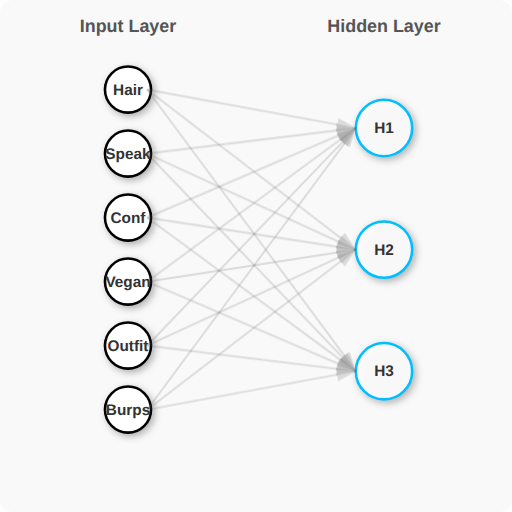
t = 0.00 s
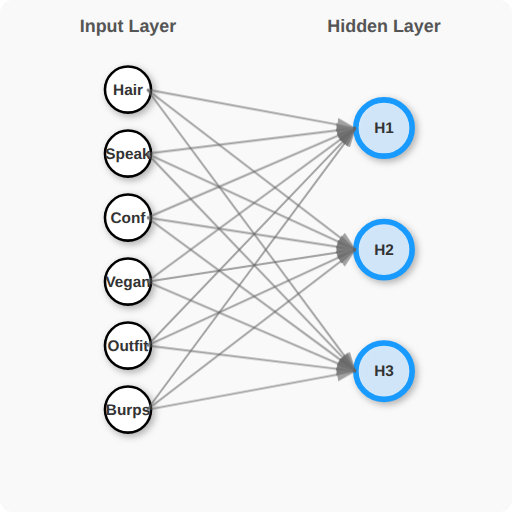
t = 0.50 s
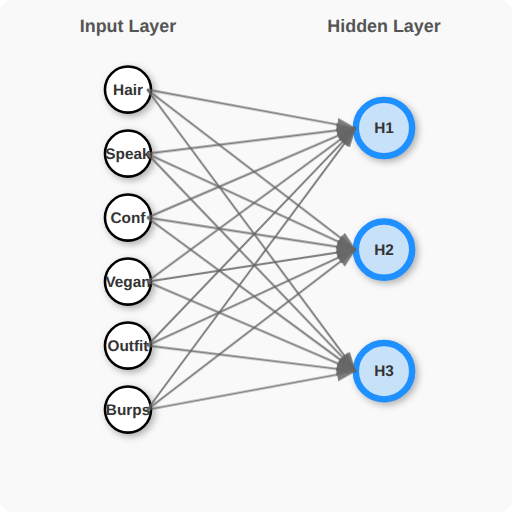
t = 0.99 s
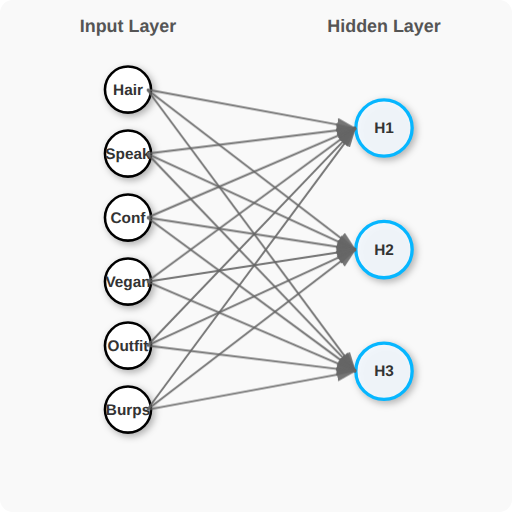
t = 1.50 s
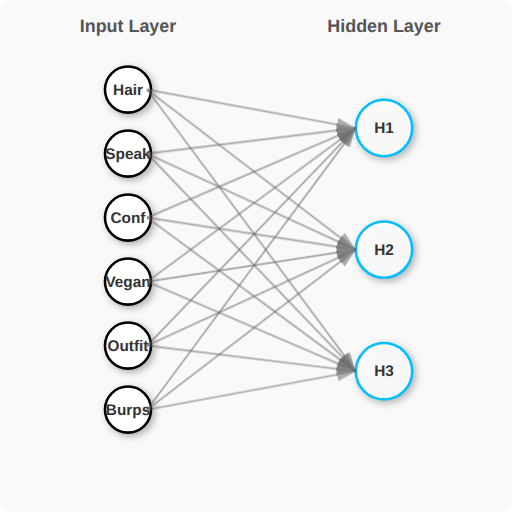
t = 1.98 s
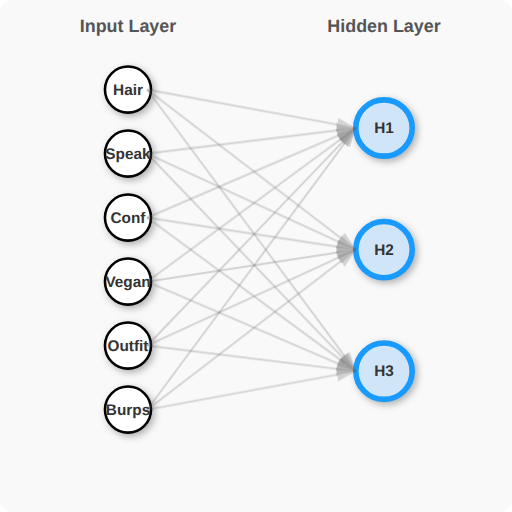
t = 2.49 s

The animated SVG that drew these frames (rendered in a browser with its animation timeline set to each time). Animation: 12 SMIL elements (animate=12), 2 CSS @keyframes rules; one cycle of 3.00 s, repeats indefinitely.

<svg viewBox="0 0 400 400" xmlns="http://www.w3.org/2000/svg">
  <style>
    .neuron {
      fill: white;
      stroke: black;
      stroke-width: 2;
      filter: drop-shadow(2px 2px 3px rgba(0,0,0,0.3));
    }

    .active {
      stroke: #00bfff;
      animation: pulse 2s infinite;
    }

    @keyframes pulse {
      0% { stroke-width: 2; fill: rgba(255,255,255,0.9); }
      50% { stroke-width: 5; stroke: #1e90ff; fill: rgba(200,230,255,0.9); }
      100% { stroke-width: 2; fill: rgba(255,255,255,0.9); }
    }

    .arrow {
      stroke: #666;
      stroke-width: 1.5;
      marker-end: url(#arrowhead);
      opacity: 0.7;
    }

    .arrow-animated {
      animation: fadeIn 3s infinite;
    }

    @keyframes fadeIn {
      0% { opacity: 0.2; }
      50% { opacity: 0.9; }
      100% { opacity: 0.2; }
    }

    .label {
      font-family: Arial, sans-serif;
      font-size: 12px;
      font-weight: bold;
      text-anchor: middle;
      fill: #333;
    }

    .layer-label {
      font-family: Arial, sans-serif;
      font-size: 14px;
      font-weight: bold;
      text-anchor: middle;
      fill: #555;
    }
  </style>

  <!-- Background -->
  <rect x="0" y="0" width="400" height="400" fill="#f9f9f9" rx="10" ry="10"/>
  
  <!-- Define arrowhead -->
  <defs>
    <marker id="arrowhead" markerWidth="10" markerHeight="7"
            refX="10" refY="3.5" orient="auto">
      <polygon points="0 0, 10 3.5, 0 7" fill="#666" />
    </marker>
  </defs>

  <!-- Layer labels -->
  <text x="100" y="25" class="layer-label">Input Layer</text>
  <text x="300" y="25" class="layer-label">Hidden Layer</text>

  <!-- Input Neurons -->
  <g id="input-layer">
    <circle class="neuron" cx="100" cy="70" r="18"/>
    <text x="100" y="70" class="label" dy="4">Hair</text>

    <circle class="neuron" cx="100" cy="120" r="18"/>
    <text x="100" y="120" class="label" dy="4">Speak</text>

    <circle class="neuron" cx="100" cy="170" r="18"/>
    <text x="100" y="170" class="label" dy="4">Conf</text>

    <circle class="neuron" cx="100" cy="220" r="18"/>
    <text x="100" y="220" class="label" dy="4">Vegan</text>

    <circle class="neuron" cx="100" cy="270" r="18"/>
    <text x="100" y="270" class="label" dy="4">Outfit</text>

    <circle class="neuron" cx="100" cy="320" r="18"/>
    <text x="100" y="320" class="label" dy="4">Burps</text>
  </g>

  <!-- Hidden Neurons -->
  <g id="hidden-layer">
    <circle class="neuron active" cx="300" cy="100" r="22"/>
    <text x="300" y="100" class="label" dy="4">H1</text>
    
    <circle class="neuron active" cx="300" cy="195" r="22"/>
    <text x="300" y="195" class="label" dy="4">H2</text>
    
    <circle class="neuron active" cx="300" cy="290" r="22"/>
    <text x="300" y="290" class="label" dy="4">H3</text>
  </g>

  <!-- Arrows from inputs to hidden layer 1 -->
  <g class="arrow-group-1">
    <line class="arrow arrow-animated" x1="115" y1="70" x2="278" y2="100"/>
    <line class="arrow arrow-animated" x1="115" y1="120" x2="278" y2="100"/>
    <line class="arrow arrow-animated" x1="115" y1="170" x2="278" y2="100"/>
    <line class="arrow arrow-animated" x1="115" y1="220" x2="278" y2="100"/>
    <line class="arrow arrow-animated" x1="115" y1="270" x2="278" y2="100"/>
    <line class="arrow arrow-animated" x1="115" y1="320" x2="278" y2="100"/>
  </g>

  <!-- Arrows from inputs to hidden layer 2 -->
  <g class="arrow-group-2">
    <line class="arrow arrow-animated" x1="115" y1="70" x2="278" y2="195">
      <animate attributeName="opacity" values="0.2;0.2;0.9;0.2" keyTimes="0;0.33;0.66;1" dur="3s" repeatCount="indefinite"/>
    </line>
    <line class="arrow arrow-animated" x1="115" y1="120" x2="278" y2="195">
      <animate attributeName="opacity" values="0.2;0.2;0.9;0.2" keyTimes="0;0.33;0.66;1" dur="3s" repeatCount="indefinite"/>
    </line>
    <line class="arrow arrow-animated" x1="115" y1="170" x2="278" y2="195">
      <animate attributeName="opacity" values="0.2;0.2;0.9;0.2" keyTimes="0;0.33;0.66;1" dur="3s" repeatCount="indefinite"/>
    </line>
    <line class="arrow arrow-animated" x1="115" y1="220" x2="278" y2="195">
      <animate attributeName="opacity" values="0.2;0.2;0.9;0.2" keyTimes="0;0.33;0.66;1" dur="3s" repeatCount="indefinite"/>
    </line>
    <line class="arrow arrow-animated" x1="115" y1="270" x2="278" y2="195">
      <animate attributeName="opacity" values="0.2;0.2;0.9;0.2" keyTimes="0;0.33;0.66;1" dur="3s" repeatCount="indefinite"/>
    </line>
    <line class="arrow arrow-animated" x1="115" y1="320" x2="278" y2="195">
      <animate attributeName="opacity" values="0.2;0.2;0.9;0.2" keyTimes="0;0.33;0.66;1" dur="3s" repeatCount="indefinite"/>
    </line>
  </g>

  <!-- Arrows from inputs to hidden layer 3 -->
  <g class="arrow-group-3">
    <line class="arrow arrow-animated" x1="115" y1="70" x2="278" y2="290">
      <animate attributeName="opacity" values="0.2;0.2;0.2;0.9;0.2" keyTimes="0;0.33;0.66;0.83;1" dur="3s" repeatCount="indefinite"/>
    </line>
    <line class="arrow arrow-animated" x1="115" y1="120" x2="278" y2="290">
      <animate attributeName="opacity" values="0.2;0.2;0.2;0.9;0.2" keyTimes="0;0.33;0.66;0.83;1" dur="3s" repeatCount="indefinite"/>
    </line>
    <line class="arrow arrow-animated" x1="115" y1="170" x2="278" y2="290">
      <animate attributeName="opacity" values="0.2;0.2;0.2;0.9;0.2" keyTimes="0;0.33;0.66;0.83;1" dur="3s" repeatCount="indefinite"/>
    </line>
    <line class="arrow arrow-animated" x1="115" y1="220" x2="278" y2="290">
      <animate attributeName="opacity" values="0.2;0.2;0.2;0.9;0.2" keyTimes="0;0.33;0.66;0.83;1" dur="3s" repeatCount="indefinite"/>
    </line>
    <line class="arrow arrow-animated" x1="115" y1="270" x2="278" y2="290">
      <animate attributeName="opacity" values="0.2;0.2;0.2;0.9;0.2" keyTimes="0;0.33;0.66;0.83;1" dur="3s" repeatCount="indefinite"/>
    </line>
    <line class="arrow arrow-animated" x1="115" y1="320" x2="278" y2="290">
      <animate attributeName="opacity" values="0.2;0.2;0.2;0.9;0.2" keyTimes="0;0.33;0.66;0.83;1" dur="3s" repeatCount="indefinite"/>
    </line>
  </g>
</svg>